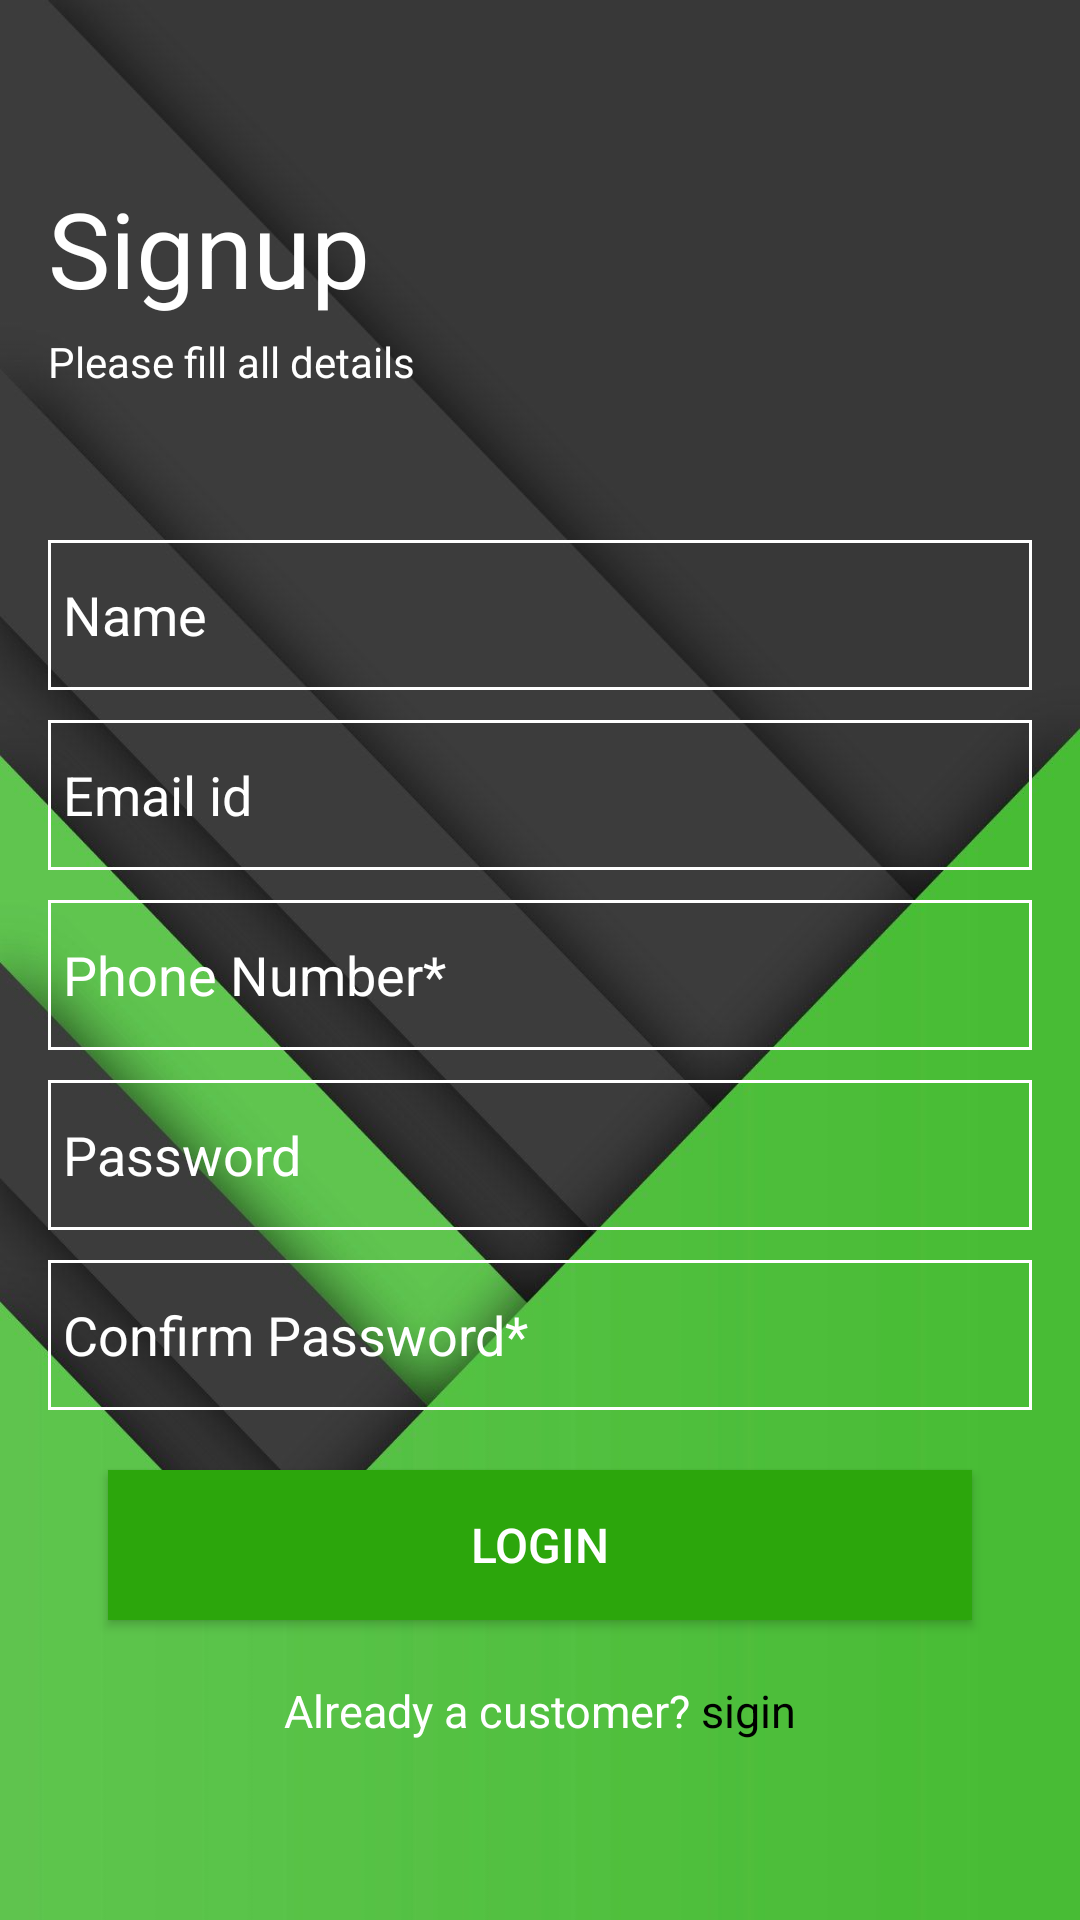

Reconstruct the res/layout file that produces this screen, plus the resources it refers to.
<!-- AndroidManifest.xml: application theme Theme.LogisticEle -->
<!-- res/layout/activity_signup.xml -->
<?xml version="1.0" encoding="utf-8"?>
<ScrollView
    xmlns:android="http://schemas.android.com/apk/res/android"
    xmlns:tools="http://schemas.android.com/tools"
    android:layout_width="match_parent"
    android:layout_height="match_parent"
    android:background="@drawable/bg"
    android:paddingBottom="@dimen/activity_vertical_margin"
    android:paddingLeft="@dimen/activity_horizontal_margin"
    android:paddingRight="@dimen/activity_horizontal_margin"
    android:paddingTop="@dimen/activity_vertical_margin"
    tools:context=".SignupActivity">




    <LinearLayout
        android:layout_width="match_parent"
        android:layout_height="wrap_content"
        android:layout_gravity="center"
        android:orientation="vertical">


        <TextView
            android:layout_width="match_parent"
            android:layout_height="match_parent"
            android:text="Signup"
            android:textColor="@color/white"
            android:textSize="35sp"/>

        <TextView
            android:layout_width="match_parent"
            android:layout_height="match_parent"
            android:layout_marginTop="5dp"
            android:text="Please fill all details"
            android:textColor="@color/white"/>


        <EditText
            android:id="@+id/Name"
            android:layout_marginTop="50dp"
            android:layout_width="match_parent"
            android:layout_height="@dimen/edit_text_height"
            android:background="@drawable/edit_text_background"
            android:hint="Name"
            android:textColorHint="@color/white"
            android:inputType="textEmailAddress"
            android:paddingStart="@dimen/padding"/>

        <EditText
            android:id="@+id/Email"
            android:layout_width="match_parent"
            android:layout_height="@dimen/edit_text_height"
            android:layout_marginTop="@dimen/top_margin"
            android:background="@drawable/edit_text_background"
            android:hint="@string/Email"
            android:inputType="textPassword"
            android:textColorHint="@color/white"
            android:paddingStart="@dimen/padding"/>

        <EditText
            android:id="@+id/phnumb"
            android:layout_width="match_parent"
            android:layout_height="@dimen/edit_text_height"
            android:layout_marginTop="@dimen/top_margin"
            android:background="@drawable/edit_text_background"
            android:hint="Phone Number*"
            android:inputType="textPassword"
            android:textColorHint="@color/white"
            android:paddingStart="@dimen/padding"/>

        <EditText
            android:id="@+id/password"
            android:layout_width="match_parent"
            android:layout_height="@dimen/edit_text_height"
            android:layout_marginTop="@dimen/top_margin"
            android:background="@drawable/edit_text_background"
            android:hint="@string/Password"
            android:inputType="textPassword"
            android:textColorHint="@color/white"
            android:paddingStart="@dimen/padding"/>


        <EditText
            android:id="@+id/cpswd"
            android:layout_width="match_parent"
            android:layout_height="@dimen/edit_text_height"
            android:layout_marginTop="@dimen/top_margin"
            android:background="@drawable/edit_text_background"
            android:hint="Confirm Password*"
            android:inputType="textPassword"
            android:textColorHint="@color/white"
            android:paddingStart="@dimen/padding"/>




        <androidx.appcompat.widget.AppCompatButton
            android:id="@+id/login"
            android:layout_width="match_parent"
            android:layout_height="@dimen/btn_height"
            android:layout_margin="@dimen/btn_margin"
            android:background="@drawable/button_gradient"
            android:text="@string/Login"
            android:textColor="@android:color/white"
            android:textSize="@dimen/text_size"/>
        <LinearLayout
            android:layout_width="match_parent"
            android:layout_height="wrap_content"
            android:orientation="horizontal"
            android:gravity="center">

            <TextView
                android:layout_width="wrap_content"
                android:layout_height="wrap_content"
                android:textAlignment="center"
                android:textSize="15dp"
                android:textColor="@color/white"
                android:text="Already a customer? "/>

            <TextView
                android:layout_width="wrap_content"
                android:layout_height="wrap_content"
                android:textAlignment="center"
                android:text="sigin"
                android:textSize="15dp"
                android:textColor="@color/black"
                />

        </LinearLayout>
    </LinearLayout>



</ScrollView>
<!-- resources referenced by this layout -->
<resources>
  <color name="black">#FF000000</color>
  <color name="white">#FFFFFFFF</color>
  <dimen name="activity_horizontal_margin">16dp</dimen>
  <dimen name="activity_vertical_margin">16dp</dimen>
  <dimen name="btn_height">50dp</dimen>
  <dimen name="btn_margin">20dp</dimen>
  <dimen name="edit_text_height">50dp</dimen>
  <dimen name="padding">5dp</dimen>
  <dimen name="text_size">16sp</dimen>
  <dimen name="top_margin">10dp</dimen>
  <!-- drawable bg: jpg bitmap (drawable, 49933 bytes) -->
  <!-- drawable button_gradient (drawable) -->
  <?xml version="1.0" encoding="utf-8"?>
  <shape
      xmlns:android="http://schemas.android.com/apk/res/android"
      android:shape="rectangle">
      <gradient
          android:angle="225"
          android:endColor="#2CA60C"
          android:startColor="#2CA60C"/>
  </shape>
  <!-- drawable edit_text_background (drawable) -->
  <?xml version="1.0" encoding="utf-8"?>
  <shape
      xmlns:android="http://schemas.android.com/apk/res/android"
      android:shape="rectangle">
      <stroke
          android:color="#ffff"
          android:width="1dp"/>
  </shape>
  <string name="Email">Email id</string>
  <string name="Login">Login</string>
  <string name="Password">Password</string>
  <style name="Theme.LogisticEle" parent="Theme.MaterialComponents.DayNight.DarkActionBar">
          
          <item name="colorPrimary">@color/purple_500</item>
          <item name="colorPrimaryVariant">@color/purple_700</item>
          <item name="colorOnPrimary">@color/white</item>
          
          <item name="colorSecondary">@color/teal_200</item>
          <item name="colorSecondaryVariant">@color/teal_700</item>
          <item name="colorOnSecondary">@color/black</item>
          
          <item name="android:statusBarColor" tools:targetApi="l">?attr/colorPrimaryVariant</item>
          
      </style>
  <color name="purple_500">#FF6200EE</color>
  <color name="purple_700">#FF3700B3</color>
  <color name="teal_200">#FF03DAC5</color>
  <color name="teal_700">#FF018786</color>
</resources>
